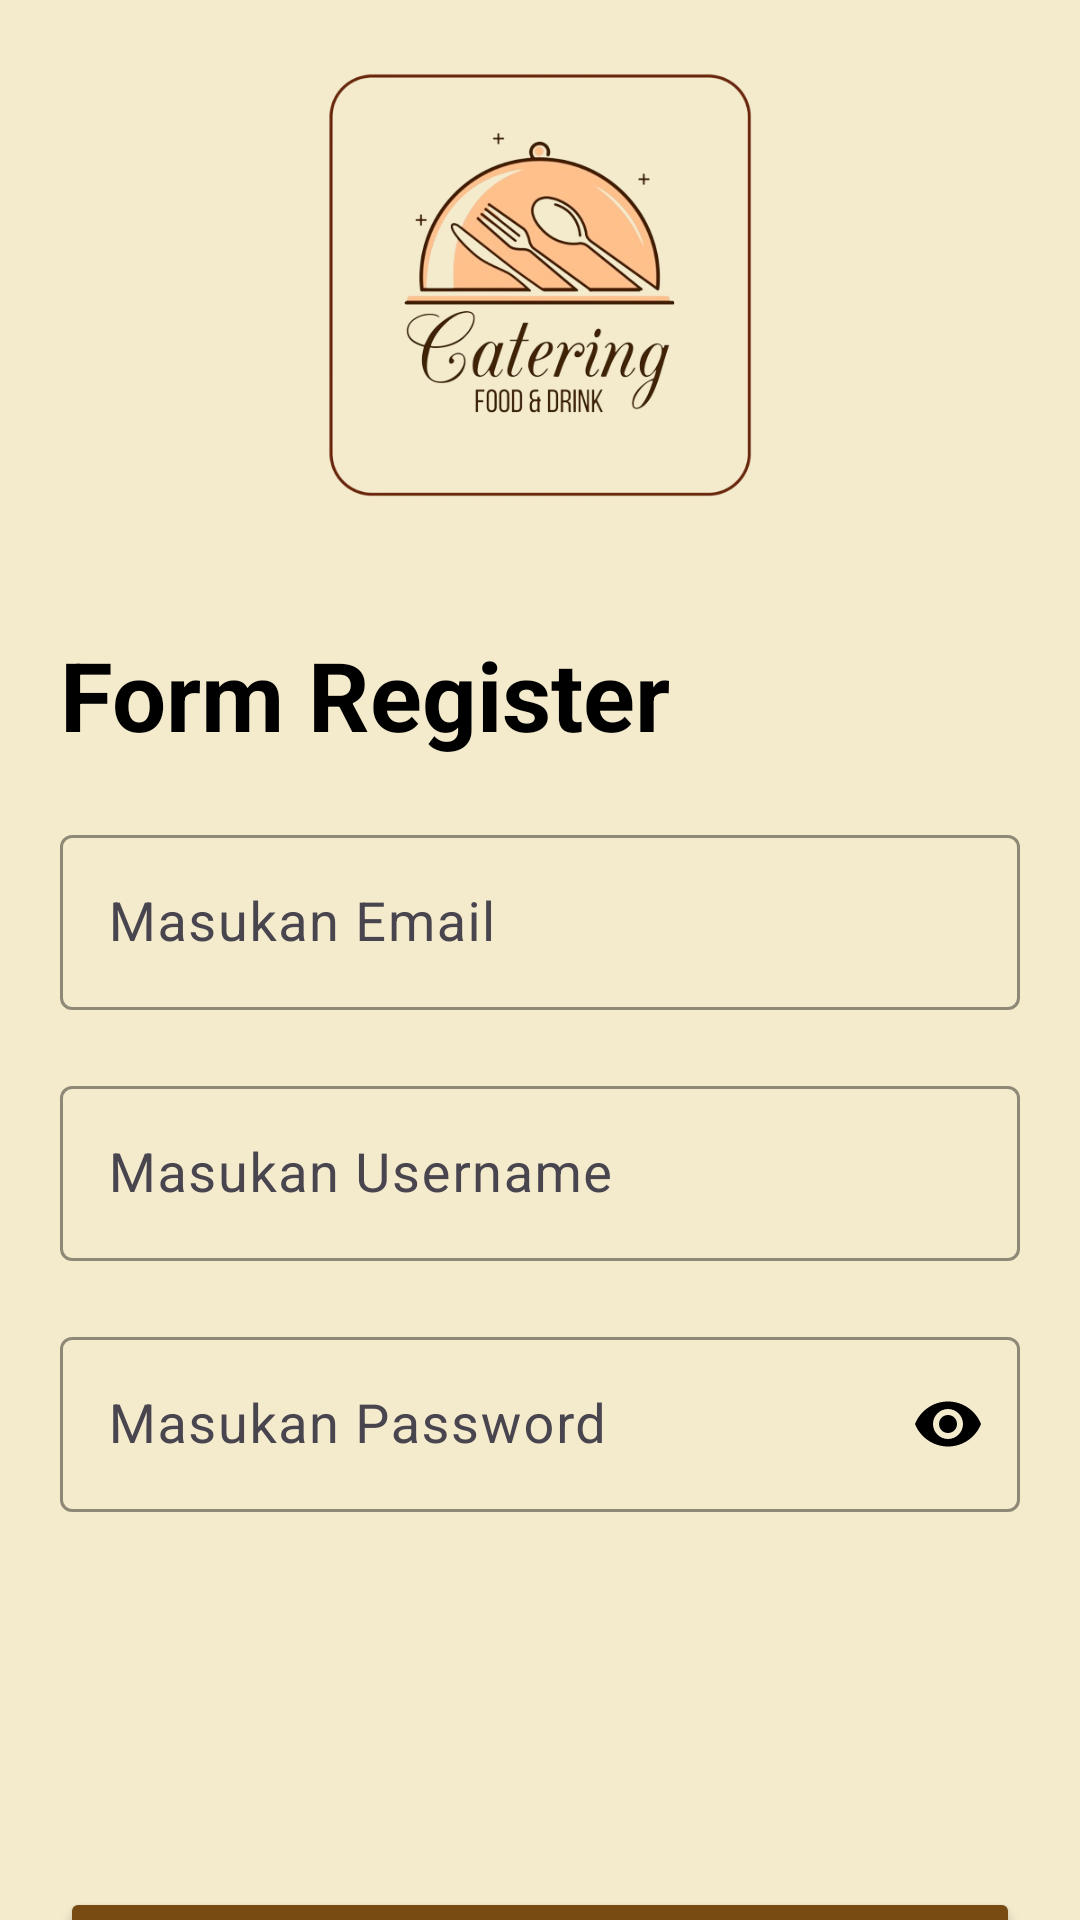

Write the Android layout XML for this screen, with the resource values it uses.
<!-- AndroidManifest.xml: application theme Theme.TubesBrayy -->
<!-- res/layout/activity_register.xml -->
<?xml version="1.0" encoding="utf-8"?>
<androidx.coordinatorlayout.widget.CoordinatorLayout xmlns:android="http://schemas.android.com/apk/res/android"
    xmlns:app="http://schemas.android.com/apk/res-auto"
    xmlns:tools="http://schemas.android.com/tools"
    android:id="@+id/linearHeader"
    android:layout_width="match_parent"
    android:layout_height="match_parent"
    android:background="#F4EBCD"
    android:elevation="5dp"
    android:fitsSystemWindows="true">

    <LinearLayout
        android:layout_width="match_parent"
        android:layout_height="681dp"
        android:layout_margin="20dp"
        android:orientation="vertical">

        <androidx.appcompat.widget.AppCompatImageView
            android:layout_width="150dp"
            android:layout_height="150dp"
            android:layout_gravity="center"
            android:src="@drawable/logo_catering_removebg_preview"
            app:srcCompat="@drawable/logo_catering_removebg_preview"
            tools:srcCompat="@drawable/logo_catering_removebg_preview" />

        <TextView
            android:layout_width="wrap_content"
            android:layout_height="wrap_content"
            android:layout_marginTop="40dp"
            android:text="Form Register"
            android:textColor="@color/black"
            android:textSize="32sp"
            android:textStyle="bold" />

        <com.google.android.material.textfield.TextInputLayout
            android:layout_width="match_parent"
            android:layout_height="wrap_content"
            android:layout_marginTop="20dp"
            app:boxStrokeColor="@color/black">

            <com.google.android.material.textfield.TextInputEditText
                android:id="@+id/inputEmail"
                android:layout_width="match_parent"
                android:layout_height="wrap_content"
                android:hint="Masukan Email"
                android:inputType="text"
                android:textColor="@color/black"
                android:textColorHint="@color/black"
                android:textSize="18sp" />
        </com.google.android.material.textfield.TextInputLayout>

        <com.google.android.material.textfield.TextInputLayout
            android:layout_width="match_parent"
            android:layout_height="wrap_content"
            android:layout_marginTop="20dp"
            app:boxStrokeColor="@color/black">

            <com.google.android.material.textfield.TextInputEditText
                android:id="@+id/inputUsername"
                android:layout_width="match_parent"
                android:layout_height="wrap_content"
                android:hint="Masukan Username"
                android:inputType="text"
                android:textColor="@color/black"
                android:textColorHint="@color/black"
                android:textSize="18sp" />
        </com.google.android.material.textfield.TextInputLayout>

        <com.google.android.material.textfield.TextInputLayout
            android:layout_width="match_parent"
            android:layout_height="wrap_content"
            android:layout_marginTop="20dp"
            app:boxStrokeColor="@color/black"
            app:passwordToggleEnabled="true"
            app:passwordToggleTint="@color/black">

            <com.google.android.material.textfield.TextInputEditText
                android:id="@+id/inputPassword"
                android:layout_width="match_parent"
                android:layout_height="wrap_content"
                android:hint="Masukan Password"
                android:inputType="textPassword"
                android:textColor="@color/black"
                android:textColorHint="@color/black"
                android:textSize="18sp" />
        </com.google.android.material.textfield.TextInputLayout>

        <Button
            android:id="@+id/btnRegister"
            android:layout_width="match_parent"
            android:layout_height="55dp"
            android:layout_marginTop="125dp"
            android:text="Register"
            android:textSize="18sp"
            android:textStyle="bold"
            app:backgroundTint="#774B12"
            app:rippleColor="@color/black" />
    </LinearLayout>
</androidx.coordinatorlayout.widget.CoordinatorLayout>
<!-- resources referenced by this layout -->
<resources>
  <!-- drawable logo_catering_removebg_preview: png bitmap (drawable, 119724 bytes) -->
  <style name="Theme.TubesBrayy" parent="Base.Theme.TubesBrayy" />
  <style name="Base.Theme.TubesBrayy" parent="Theme.Material3.DayNight.NoActionBar">
          
          
      </style>
  <!-- not gathered from this repository: default colours our renderer supplied (Android Studio template values) -->
  <color name="black">#FF000000</color>
</resources>
